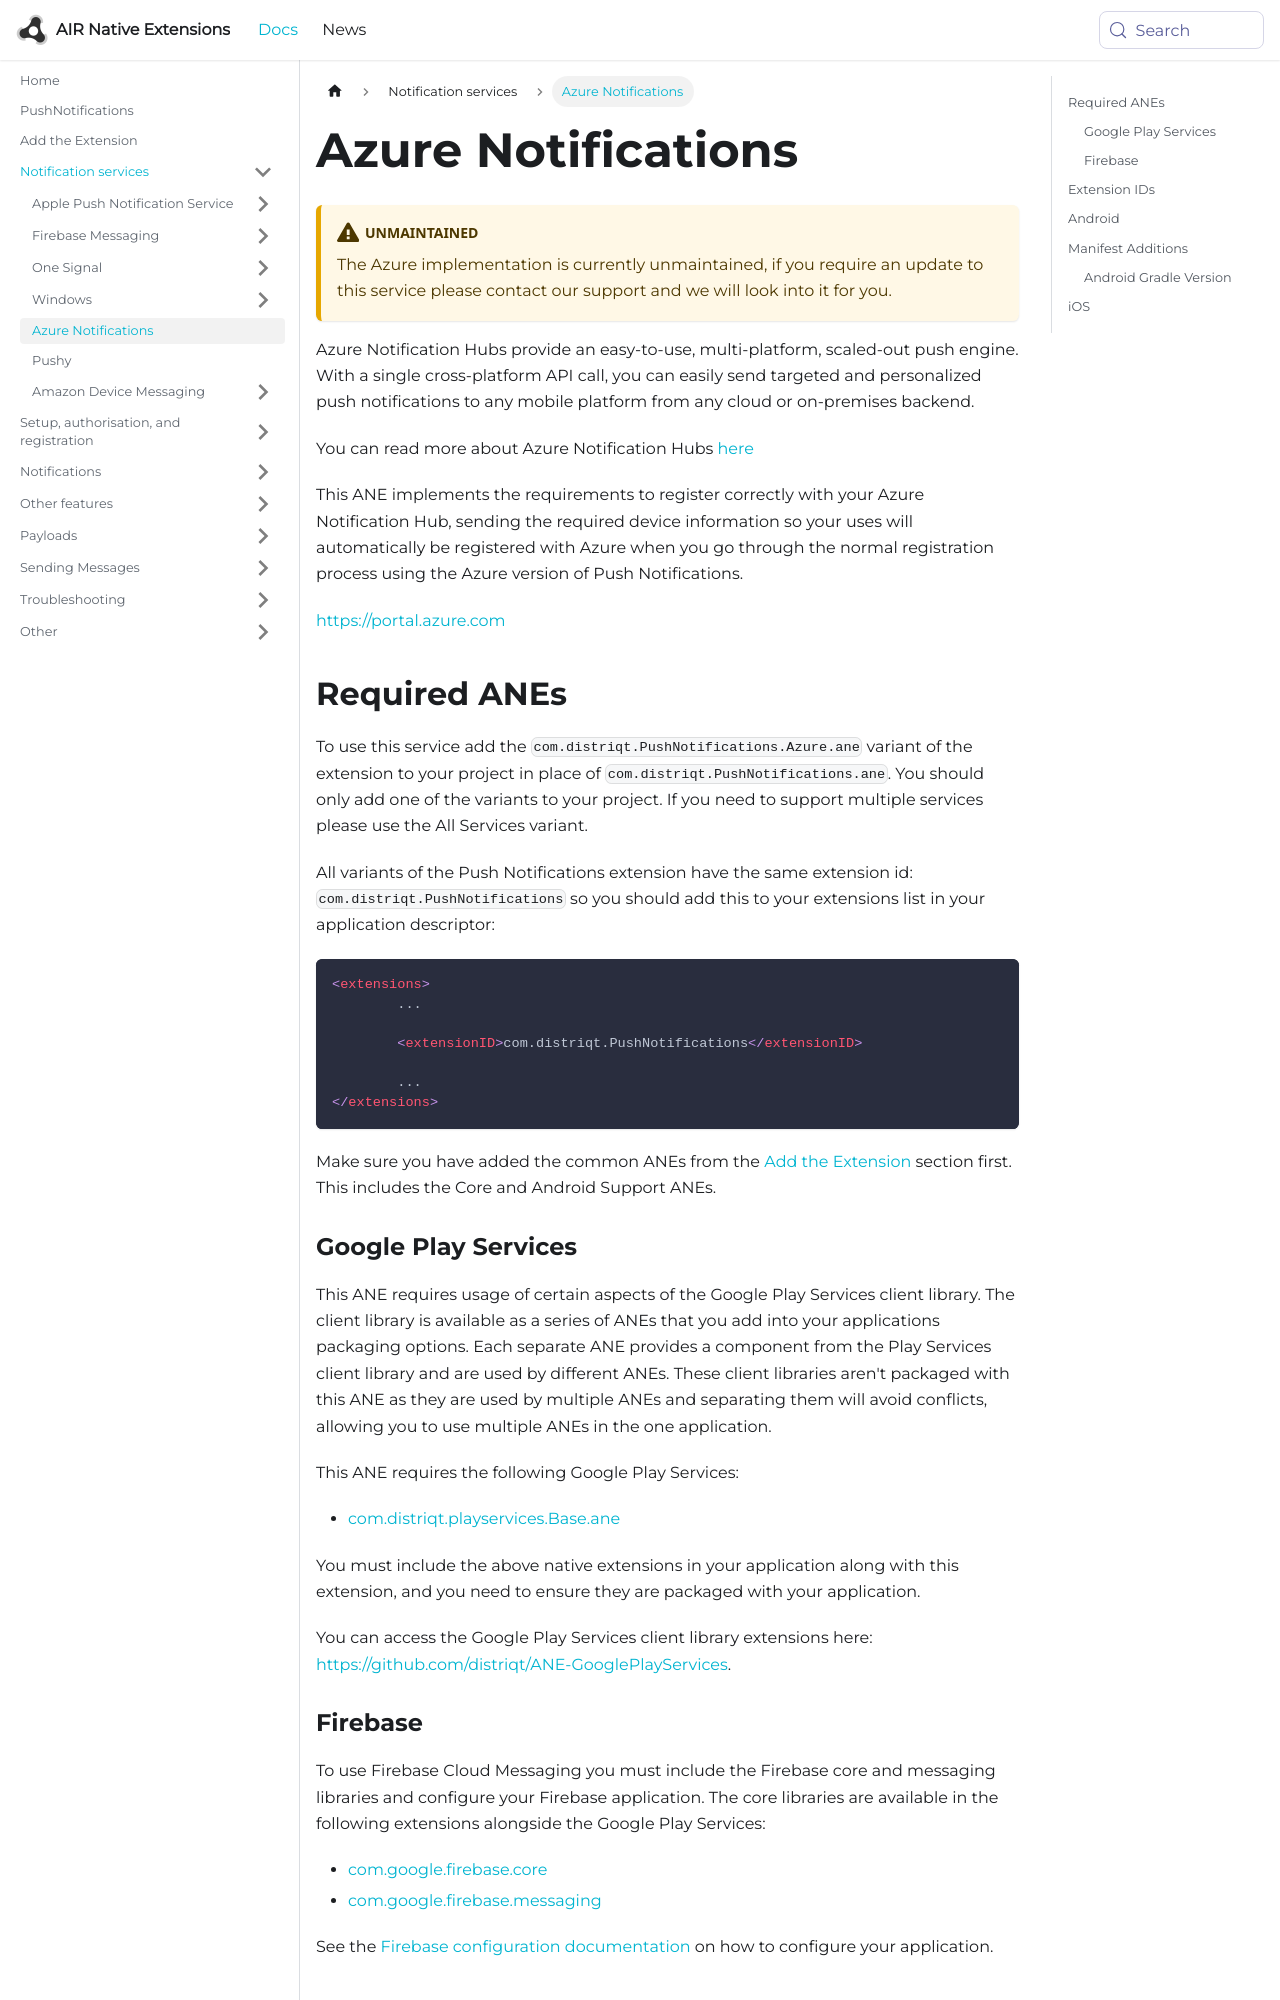

repository: airnativeextensions/nativeextensions-documentation · page: docs/pushnotifications/azure/azure-notifications/index.html · generator: docusaurus

---
title: Azure Notifications
sidebar_label: Azure Notifications
---

:::warning Unmaintained
The Azure implementation is currently unmaintained, if you require an update to this service please contact our support and we will look into it for you.
:::


Azure Notification Hubs provide an easy-to-use, multi-platform, scaled-out push engine. 
With a single cross-platform API call, you can easily send targeted and personalized 
push notifications to any mobile platform from any cloud or on-premises backend.

You can read more about Azure Notification Hubs [here](https://docs.microsoft.com/en-us/azure/notification-hubs/notification-hubs-push-notification-overview)

This ANE implements the requirements to register correctly with your Azure Notification
Hub, sending the required device information so your uses will automatically be registered
with Azure when you go through the normal registration process using the Azure version of 
Push Notifications.

https://portal.azure.com


## Required ANEs

To use this service add the `com.distriqt.PushNotifications.Azure.ane` variant of the extension to your project in place of  `com.distriqt.PushNotifications.ane`. You should only add one of the variants to your project. If you need to support multiple services please use the All Services variant.

All variants of the Push Notifications extension have the same extension id: `com.distriqt.PushNotifications` so you should add this to your extensions list in your application descriptor:

```xml
<extensions>
	...
	
	<extensionID>com.distriqt.PushNotifications</extensionID>
	
	...
</extensions>
```

Make sure you have added the common ANEs from the [Add the Extension](../add-the-extension) section first. This includes the Core and Android Support ANEs.


### Google Play Services

This ANE requires usage of certain aspects of the Google Play Services client library. 
The client library is available as a series of ANEs that you add into your applications packaging options. 
Each separate ANE provides a component from the Play Services client library and are used by different ANEs. 
These client libraries aren't packaged with this ANE as they are used by multiple ANEs and separating them 
will avoid conflicts, allowing you to use multiple ANEs in the one application.

This ANE requires the following Google Play Services:

- [com.distriqt.playservices.Base.ane](https://github.com/distriqt/ANE-GooglePlayServices/raw/master/lib/com.distriqt.playservices.Base.ane)

You must include the above native extensions in your application along with this extension, 
and you need to ensure they are packaged with your application.

You can access the Google Play Services client library extensions here: [https://github.com/distriqt/ANE-GooglePlayServices](https://github.com/distriqt/ANE-GooglePlayServices).
